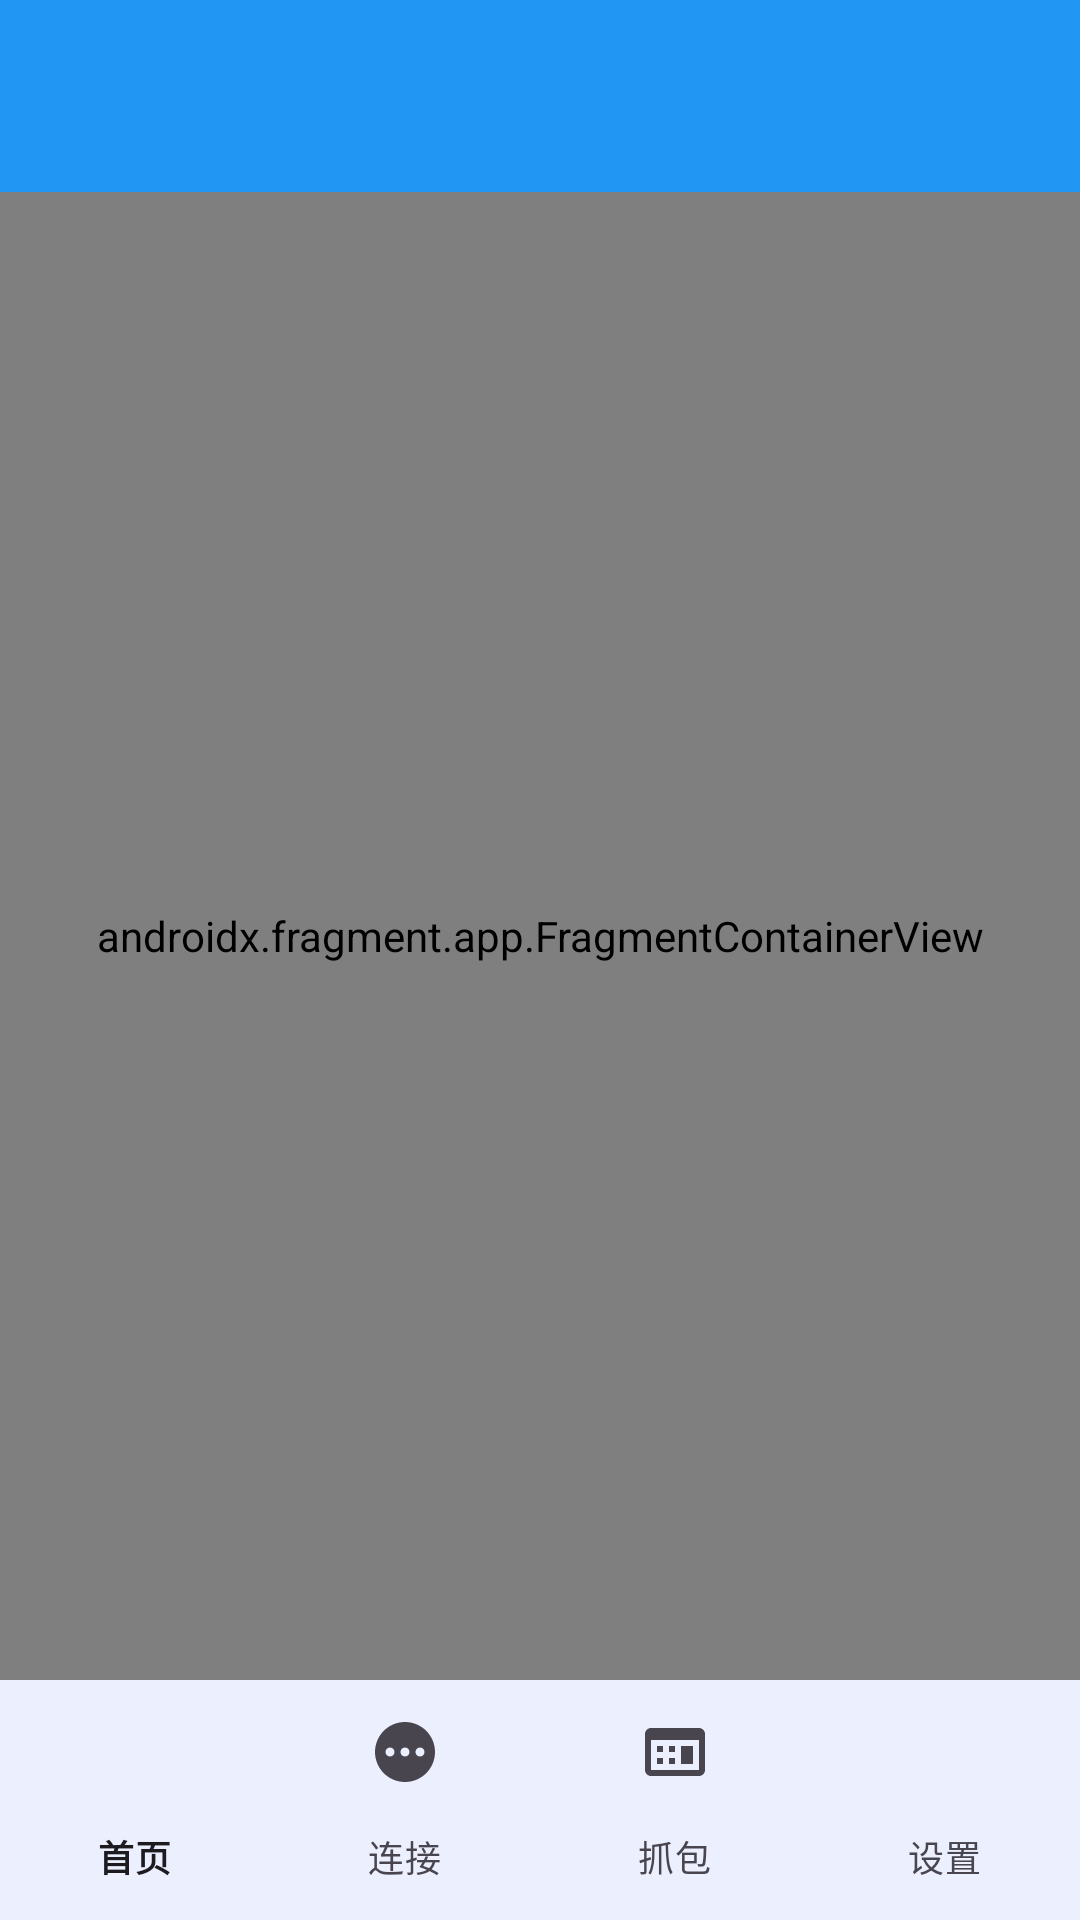

Layout XML and referenced resources for this Android screen:
<!-- AndroidManifest.xml: activity theme Theme.NetMonitor -->
<!-- res/layout/activity_main.xml -->
<?xml version="1.0" encoding="utf-8"?>
<LinearLayout
    xmlns:android="http://schemas.android.com/apk/res/android"
    xmlns:app="http://schemas.android.com/apk/res-auto"
    android:layout_width="match_parent"
    android:layout_height="match_parent"
    android:orientation="vertical"
    android:fitsSystemWindows="true">

    <com.google.android.material.appbar.MaterialToolbar
        android:id="@+id/toolbar"
        android:layout_width="match_parent"
        android:layout_height="?attr/actionBarSize"
        android:background="?attr/colorPrimary"
        app:titleTextColor="#FFFFFF" />

    <androidx.fragment.app.FragmentContainerView
        android:id="@+id/nav_host_fragment"
        android:name="androidx.navigation.fragment.NavHostFragment"
        android:layout_width="match_parent"
        android:layout_height="0dp"
        android:layout_weight="1"
        app:defaultNavHost="true"
        app:navGraph="@navigation/nav_graph" />

    <com.google.android.material.bottomnavigation.BottomNavigationView
        android:id="@+id/bottom_navigation"
        android:layout_width="match_parent"
        android:layout_height="wrap_content"
        android:background="?attr/colorSurface"
        app:menu="@menu/bottom_nav_menu"
        app:labelVisibilityMode="labeled" />

</LinearLayout>
<!-- resources referenced by this layout -->
<resources>
  <style name="Theme.NetMonitor" parent="Theme.Material3.DayNight.NoActionBar">
          <item name="colorPrimary">#2196F3</item>
          <item name="colorOnPrimary">#FFFFFF</item>
          <item name="colorSecondary">#4CAF50</item>
          <item name="colorOnSecondary">#FFFFFF</item>
      </style>
</resources>
